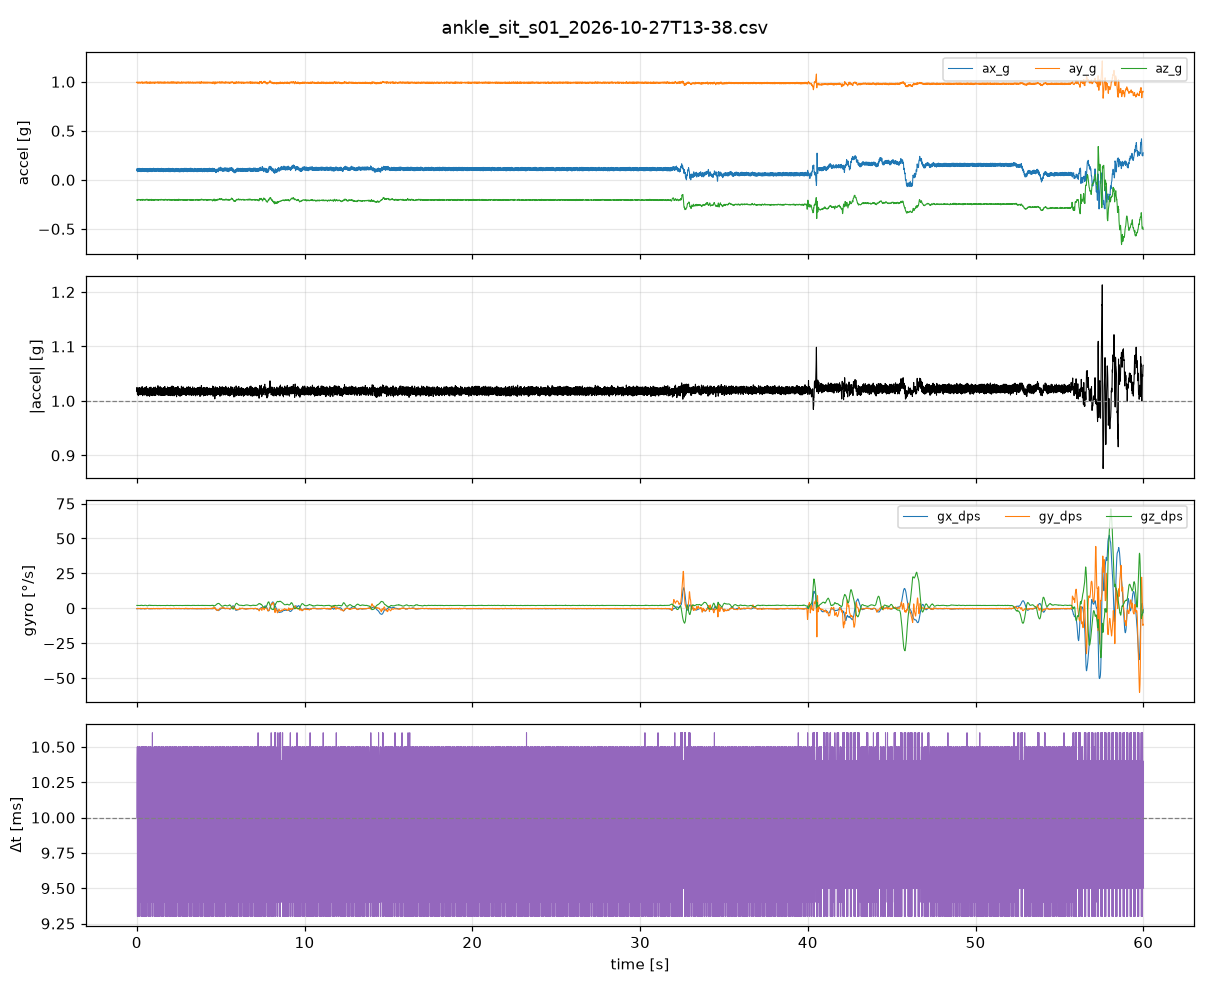

Source data for this figure (header and first rows):
seq, t_mcu_us, t_host_s, ax_g, ay_g, az_g, gx_dps, gy_dps, gz_dps
1683, 17464413, 1793108332, 0.09473, 0.9922, -0.2051, -0.3049, -0.1829, 2.073
1684, 17474414, 1793108332, 0.1123, 0.9985, -0.2012, -0.3049, -0.122, 2.073
1685, 17484814, 1793108332, 0.1148, 0.9922, -0.2031, -0.3049, -0.1829, 2.073
1686, 17495314, 1793108332, 0.09668, 0.9893, -0.2041, -0.3049, -0.2439, 2.073
1687, 17504614, 1793108332, 0.08252, 0.9868, -0.2085, -0.3049, -0.2439, 2.073
1688, 17515114, 1793108332, 0.09277, 0.9912, -0.2051, -0.3049, -0.122, 2.012
1689, 17524414, 1793108332, 0.1108, 0.9956, -0.2021, -0.3049, -0.1829, 2.012
1690, 17534914, 1793108332, 0.1143, 0.9937, -0.2031, -0.2439, -0.1829, 2.073
1691, 17545314, 1793108332, 0.1006, 0.9873, -0.2051, -0.1829, 0.0, 2.073
1692, 17554714, 1793108332, 0.08496, 0.9853, -0.2031, -0.2439, -0.1829, 2.012
1693, 17565114, 1793108332, 0.08789, 0.9912, -0.1987, -0.1829, -0.2439, 2.012
1694, 17574514, 1793108332, 0.1055, 0.9951, -0.2012, -0.1829, -0.2439, 2.012
1695, 17584914, 1793108332, 0.1172, 0.9976, -0.2002, -0.1829, -0.2439, 2.073
1696, 17595414, 1793108332, 0.103, 0.9898, -0.2026, -0.1829, -0.061, 2.012
1697, 17604714, 1793108332, 0.08643, 0.9868, -0.2041, -0.1829, -0.122, 2.073
1698, 17615214, 1793108332, 0.08496, 0.9907, -0.2017, -0.1829, -0.2439, 2.012
1699, 17624514, 1793108332, 0.09814, 0.9946, -0.2017, -0.1829, -0.1829, 2.012
1700, 17635014, 1793108333, 0.1172, 0.9971, -0.2036, -0.2439, -0.3659, 2.073
1701, 17645414, 1793108333, 0.1074, 0.9898, -0.2031, -0.1829, -0.3049, 2.012
1702, 17654814, 1793108333, 0.09033, 0.9863, -0.2051, -0.1829, -0.1829, 1.951
1703, 17665214, 1793108333, 0.08496, 0.9873, -0.2021, -0.2439, -0.061, 2.012
1704, 17674614, 1793108333, 0.09912, 0.9941, -0.2017, -0.2439, 0.0, 2.012
1705, 17685014, 1793108333, 0.1148, 0.9951, -0.2061, -0.3049, 0.0, 2.134
1706, 17694414, 1793108333, 0.1079, 0.9912, -0.2085, -0.2439, -0.1829, 2.073
1707, 17704814, 1793108333, 0.09033, 0.9863, -0.2061, -0.4268, -0.2439, 2.134
1708, 17715314, 1793108333, 0.0835, 0.9873, -0.2046, -0.4268, -0.2439, 2.134
1709, 17724614, 1793108333, 0.09326, 0.9927, -0.2007, -0.4268, -0.3049, 2.134
1710, 17735114, 1793108333, 0.1143, 0.998, -0.2041, -0.3659, -0.3049, 2.195
1711, 17744414, 1793108333, 0.1128, 0.9946, -0.2056, -0.3659, -0.1829, 2.195
1712, 17754914, 1793108333, 0.09375, 0.9898, -0.2041, -0.3659, -0.1829, 2.256
1713, 17765314, 1793108333, 0.08545, 0.9883, -0.2017, -0.3049, -0.061, 2.134
1714, 17774714, 1793108333, 0.09375, 0.9946, -0.1982, -0.3049, -0.061, 2.073
1715, 17785114, 1793108333, 0.1108, 1.0, -0.2021, -0.3049, -0.2439, 2.073
1716, 17794514, 1793108333, 0.1172, 0.9985, -0.2061, -0.3049, -0.2439, 2.134
1717, 17804914, 1793108333, 0.1021, 0.9888, -0.2012, -0.1829, -0.2439, 2.073
1718, 17815414, 1793108333, 0.08691, 0.9844, -0.2065, -0.1829, -0.122, 2.073
1719, 17824714, 1793108333, 0.09033, 0.9912, -0.2007, -0.1829, -0.061, 1.951
1720, 17835214, 1793108333, 0.1099, 0.9932, -0.1982, -0.1829, -0.061, 1.951
1721, 17844514, 1793108333, 0.1157, 0.9941, -0.2017, -0.2439, -0.1829, 1.951
1722, 17855014, 1793108333, 0.1055, 0.9878, -0.2056, -0.2439, -0.1829, 1.951
1723, 17865414, 1793108333, 0.0874, 0.9868, -0.2051, -0.1829, -0.1829, 1.951
1724, 17874814, 1793108333, 0.08789, 0.9893, -0.2056, -0.2439, -0.061, 1.951
1725, 17885214, 1793108333, 0.1011, 0.9961, -0.2041, -0.3049, -0.122, 1.89
1726, 17894614, 1793108333, 0.1138, 0.9971, -0.2026, -0.3049, -0.122, 1.951
1727, 17905014, 1793108333, 0.1016, 0.9932, -0.2031, -0.3659, -0.2439, 2.012
1728, 17914414, 1793108333, 0.08594, 0.9858, -0.2056, -0.3659, -0.2439, 2.073
1729, 17924814, 1793108333, 0.08447, 0.9893, -0.2056, -0.3659, -0.4268, 2.073
1730, 17935314, 1793108333, 0.1001, 0.9941, -0.2046, -0.3659, -0.3049, 2.195
1731, 17944614, 1793108333, 0.1152, 0.9971, -0.2041, -0.3659, -0.2439, 2.195
1732, 17955114, 1793108333, 0.1099, 0.9917, -0.2085, -0.3659, -0.122, 2.195
1733, 17964414, 1793108333, 0.09131, 0.9873, -0.2061, -0.3659, 0.0, 2.256
1734, 17974914, 1793108333, 0.08643, 0.9902, -0.2017, -0.3049, -0.1829, 2.195
1735, 17985314, 1793108333, 0.09766, 0.9941, -0.2031, -0.4268, -0.3049, 2.256
1736, 17994714, 1793108333, 0.1143, 0.999, -0.2007, -0.3049, -0.3049, 2.195
1737, 18005114, 1793108333, 0.1123, 0.9937, -0.2002, -0.3049, -0.3049, 2.195
1738, 18014514, 1793108333, 0.09619, 0.9863, -0.1987, -0.3049, -0.1829, 2.134
1739, 18024914, 1793108333, 0.08838, 0.9883, -0.2046, -0.3049, -0.122, 2.073
1740, 18035414, 1793108333, 0.09717, 0.9946, -0.2026, -0.1829, -0.1829, 2.012
1741, 18044714, 1793108333, 0.1143, 1.0, -0.2007, -0.2439, -0.122, 1.951
1742, 18055214, 1793108333, 0.1157, 0.9941, -0.1973, -0.1829, -0.122, 1.89
... 5,940 more rows
